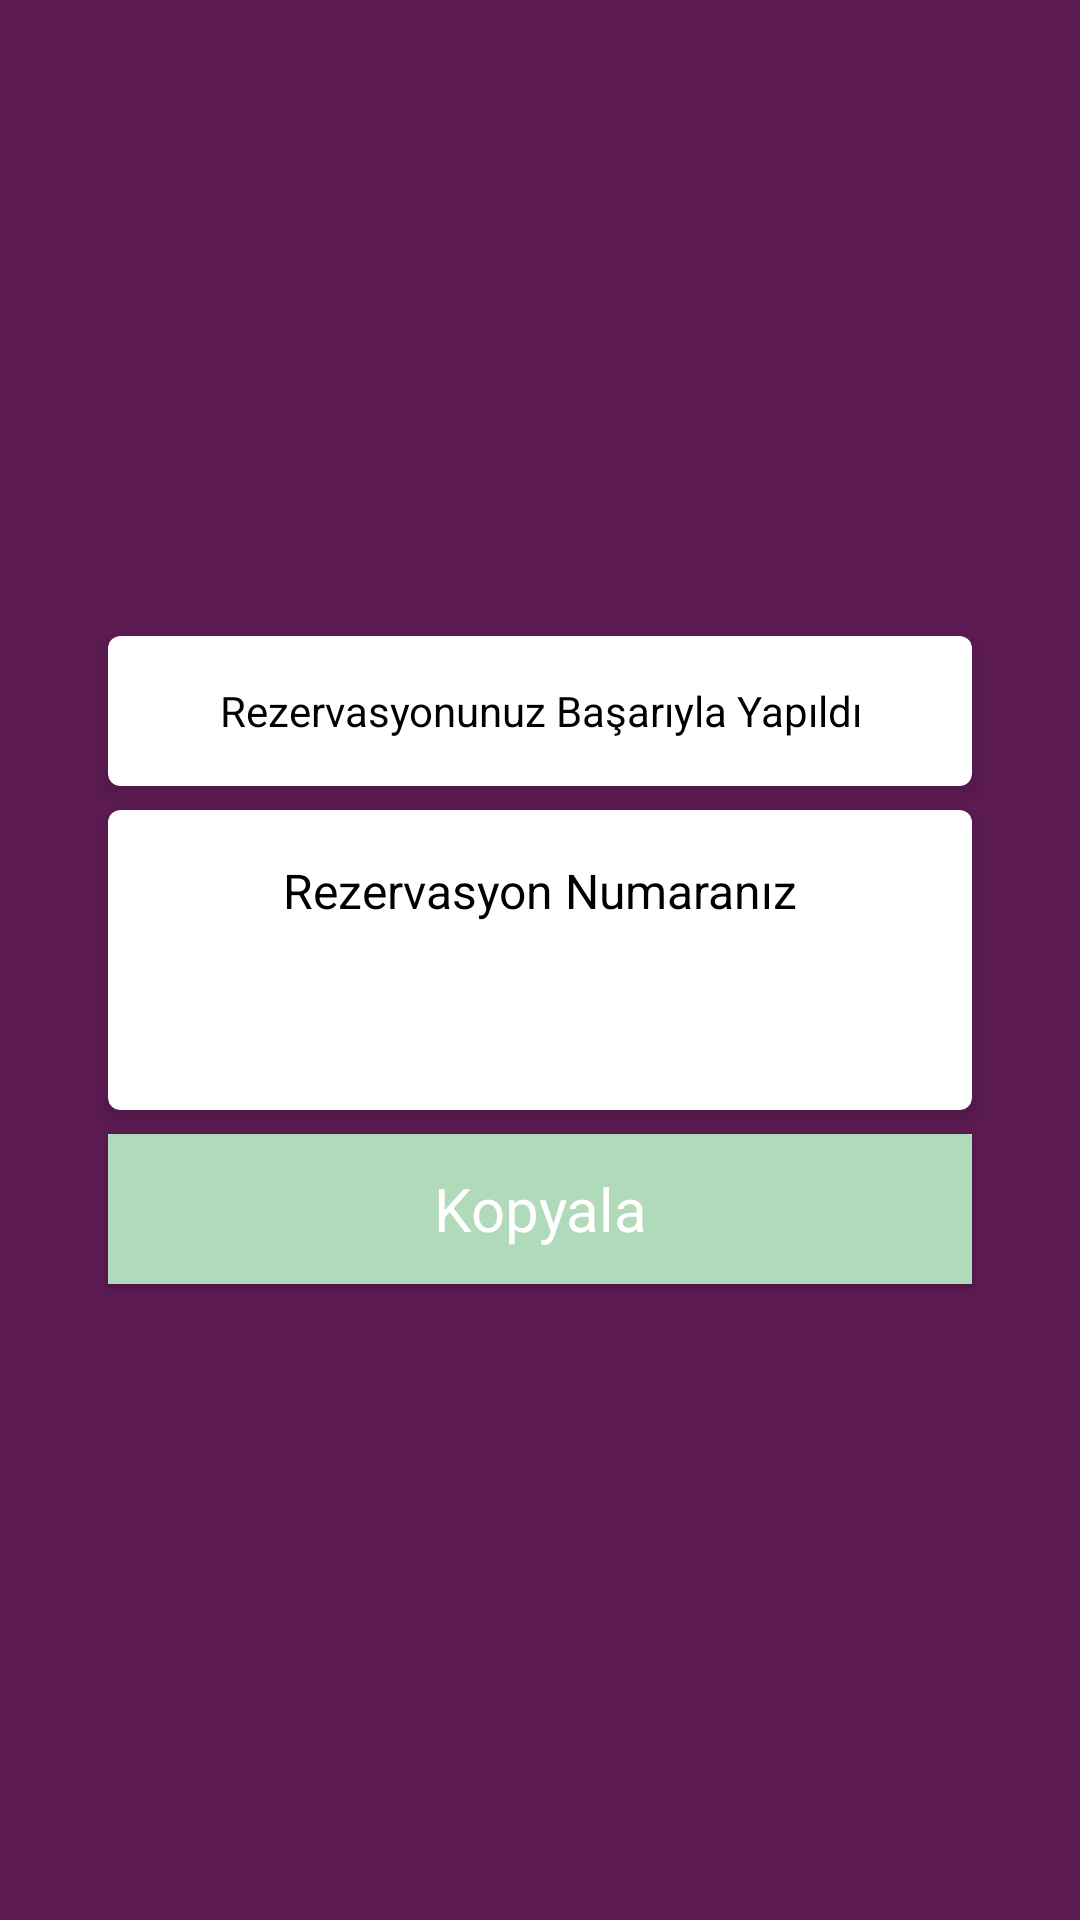

Write the Android layout XML for this screen, with the resource values it uses.
<!-- AndroidManifest.xml: application theme AppTheme -->
<!-- res/layout/activity_succes_rezervation.xml -->
<?xml version="1.0" encoding="utf-8"?>
<androidx.constraintlayout.widget.ConstraintLayout
    xmlns:android="http://schemas.android.com/apk/res/android"
    xmlns:app="http://schemas.android.com/apk/res-auto"
    xmlns:tools="http://schemas.android.com/tools"
    android:layout_width="match_parent"
    android:layout_height="match_parent"
    android:background="#5C1B52"
    tools:context=".Activity.SuccesRezervation">

    <androidx.cardview.widget.CardView
        android:id="@+id/cardView2"
        android:layout_width="0dp"
        android:layout_height="50dp"
        android:layout_marginBottom="8dp"
        app:cardCornerRadius="4dp"
        app:cardElevation="4dp"
        app:contentPadding="8dp"
        app:cardBackgroundColor="@android:color/white"
        app:layout_constraintBottom_toTopOf="@+id/cardView"
        app:layout_constraintEnd_toStartOf="@+id/guideline2"
        app:layout_constraintHorizontal_bias="0.5"
        app:layout_constraintStart_toStartOf="@+id/guideline1" >

        <TextView
            android:layout_width="match_parent"
            android:layout_height="match_parent"
            android:text="Rezervasyonunuz Başarıyla Yapıldı"
            android:textColor="@android:color/black"
            android:gravity="center" />


    </androidx.cardview.widget.CardView>


    <androidx.cardview.widget.CardView
        android:id="@+id/cardView"
        android:layout_width="0dp"
        android:layout_height="100dp"
        app:cardCornerRadius="4dp"
        app:cardElevation="4dp"
        app:contentPadding="8dp"
        app:cardBackgroundColor="@android:color/white"
        app:layout_constraintBottom_toBottomOf="parent"
        app:layout_constraintEnd_toStartOf="@+id/guideline2"
        app:layout_constraintHorizontal_bias="0.5"
        app:layout_constraintStart_toStartOf="@+id/guideline1"
        app:layout_constraintTop_toTopOf="parent">

        <LinearLayout
            android:layout_width="match_parent"
            android:layout_height="match_parent"
            android:orientation="vertical">

            <TextView
                android:id="@+id/rez"
                android:layout_width="match_parent"
                android:layout_height="wrap_content"
                android:layout_marginTop="8dp"
                android:gravity="center"
                android:textColor="@android:color/black"
                android:text="Rezervasyon Numaranız"
                android:textSize="16sp"/>

            <TextView
                android:id="@+id/rez_numara"
                android:layout_width="match_parent"
                android:layout_height="wrap_content"
                android:layout_marginTop="8dp"
                android:textColor="@android:color/black"
                android:layout_marginBottom="8dp"
                android:gravity="center"/>
        </LinearLayout>

    </androidx.cardview.widget.CardView>

    <Button
        android:id="@+id/btn_kopyla"
        android:layout_width="0dp"
        android:layout_height="50dp"
        android:layout_marginTop="8dp"
        android:background="@color/cardview_dark_background"
        android:textColor="#ffffff"
        android:text="Kopyala"
        android:textSize="20sp"
        style="@style/Widget.MaterialComponents.Button"
        app:layout_constraintEnd_toStartOf="@+id/guideline2"
        app:layout_constraintStart_toStartOf="@+id/guideline1"
        app:layout_constraintTop_toBottomOf="@+id/cardView"/>


    <androidx.constraintlayout.widget.Guideline
        android:id="@+id/guideline1"
        android:layout_width="wrap_content"
        android:layout_height="wrap_content"
        android:orientation="vertical"
        app:layout_constraintGuide_percent="0.1" />

    <androidx.constraintlayout.widget.Guideline
        android:id="@+id/guideline2"
        android:layout_width="wrap_content"
        android:layout_height="wrap_content"
        android:orientation="vertical"
        app:layout_constraintGuide_percent="0.9" />
</androidx.constraintlayout.widget.ConstraintLayout>
<!-- resources referenced by this layout -->
<resources>
  <style name="AppTheme" parent="Theme.AppCompat.Light.NoActionBar">
          
          <item name="colorPrimary">@color/colorPrimary</item>
          <item name="colorPrimaryDark">@color/colorPrimaryDark</item>
          <item name="colorAccent">@color/colorAccent</item>
      </style>
  <color name="colorPrimary">#B0DAB9</color>
  <color name="colorPrimaryDark">#B0DAB9</color>
  <color name="colorAccent">#D81B60</color>
</resources>
